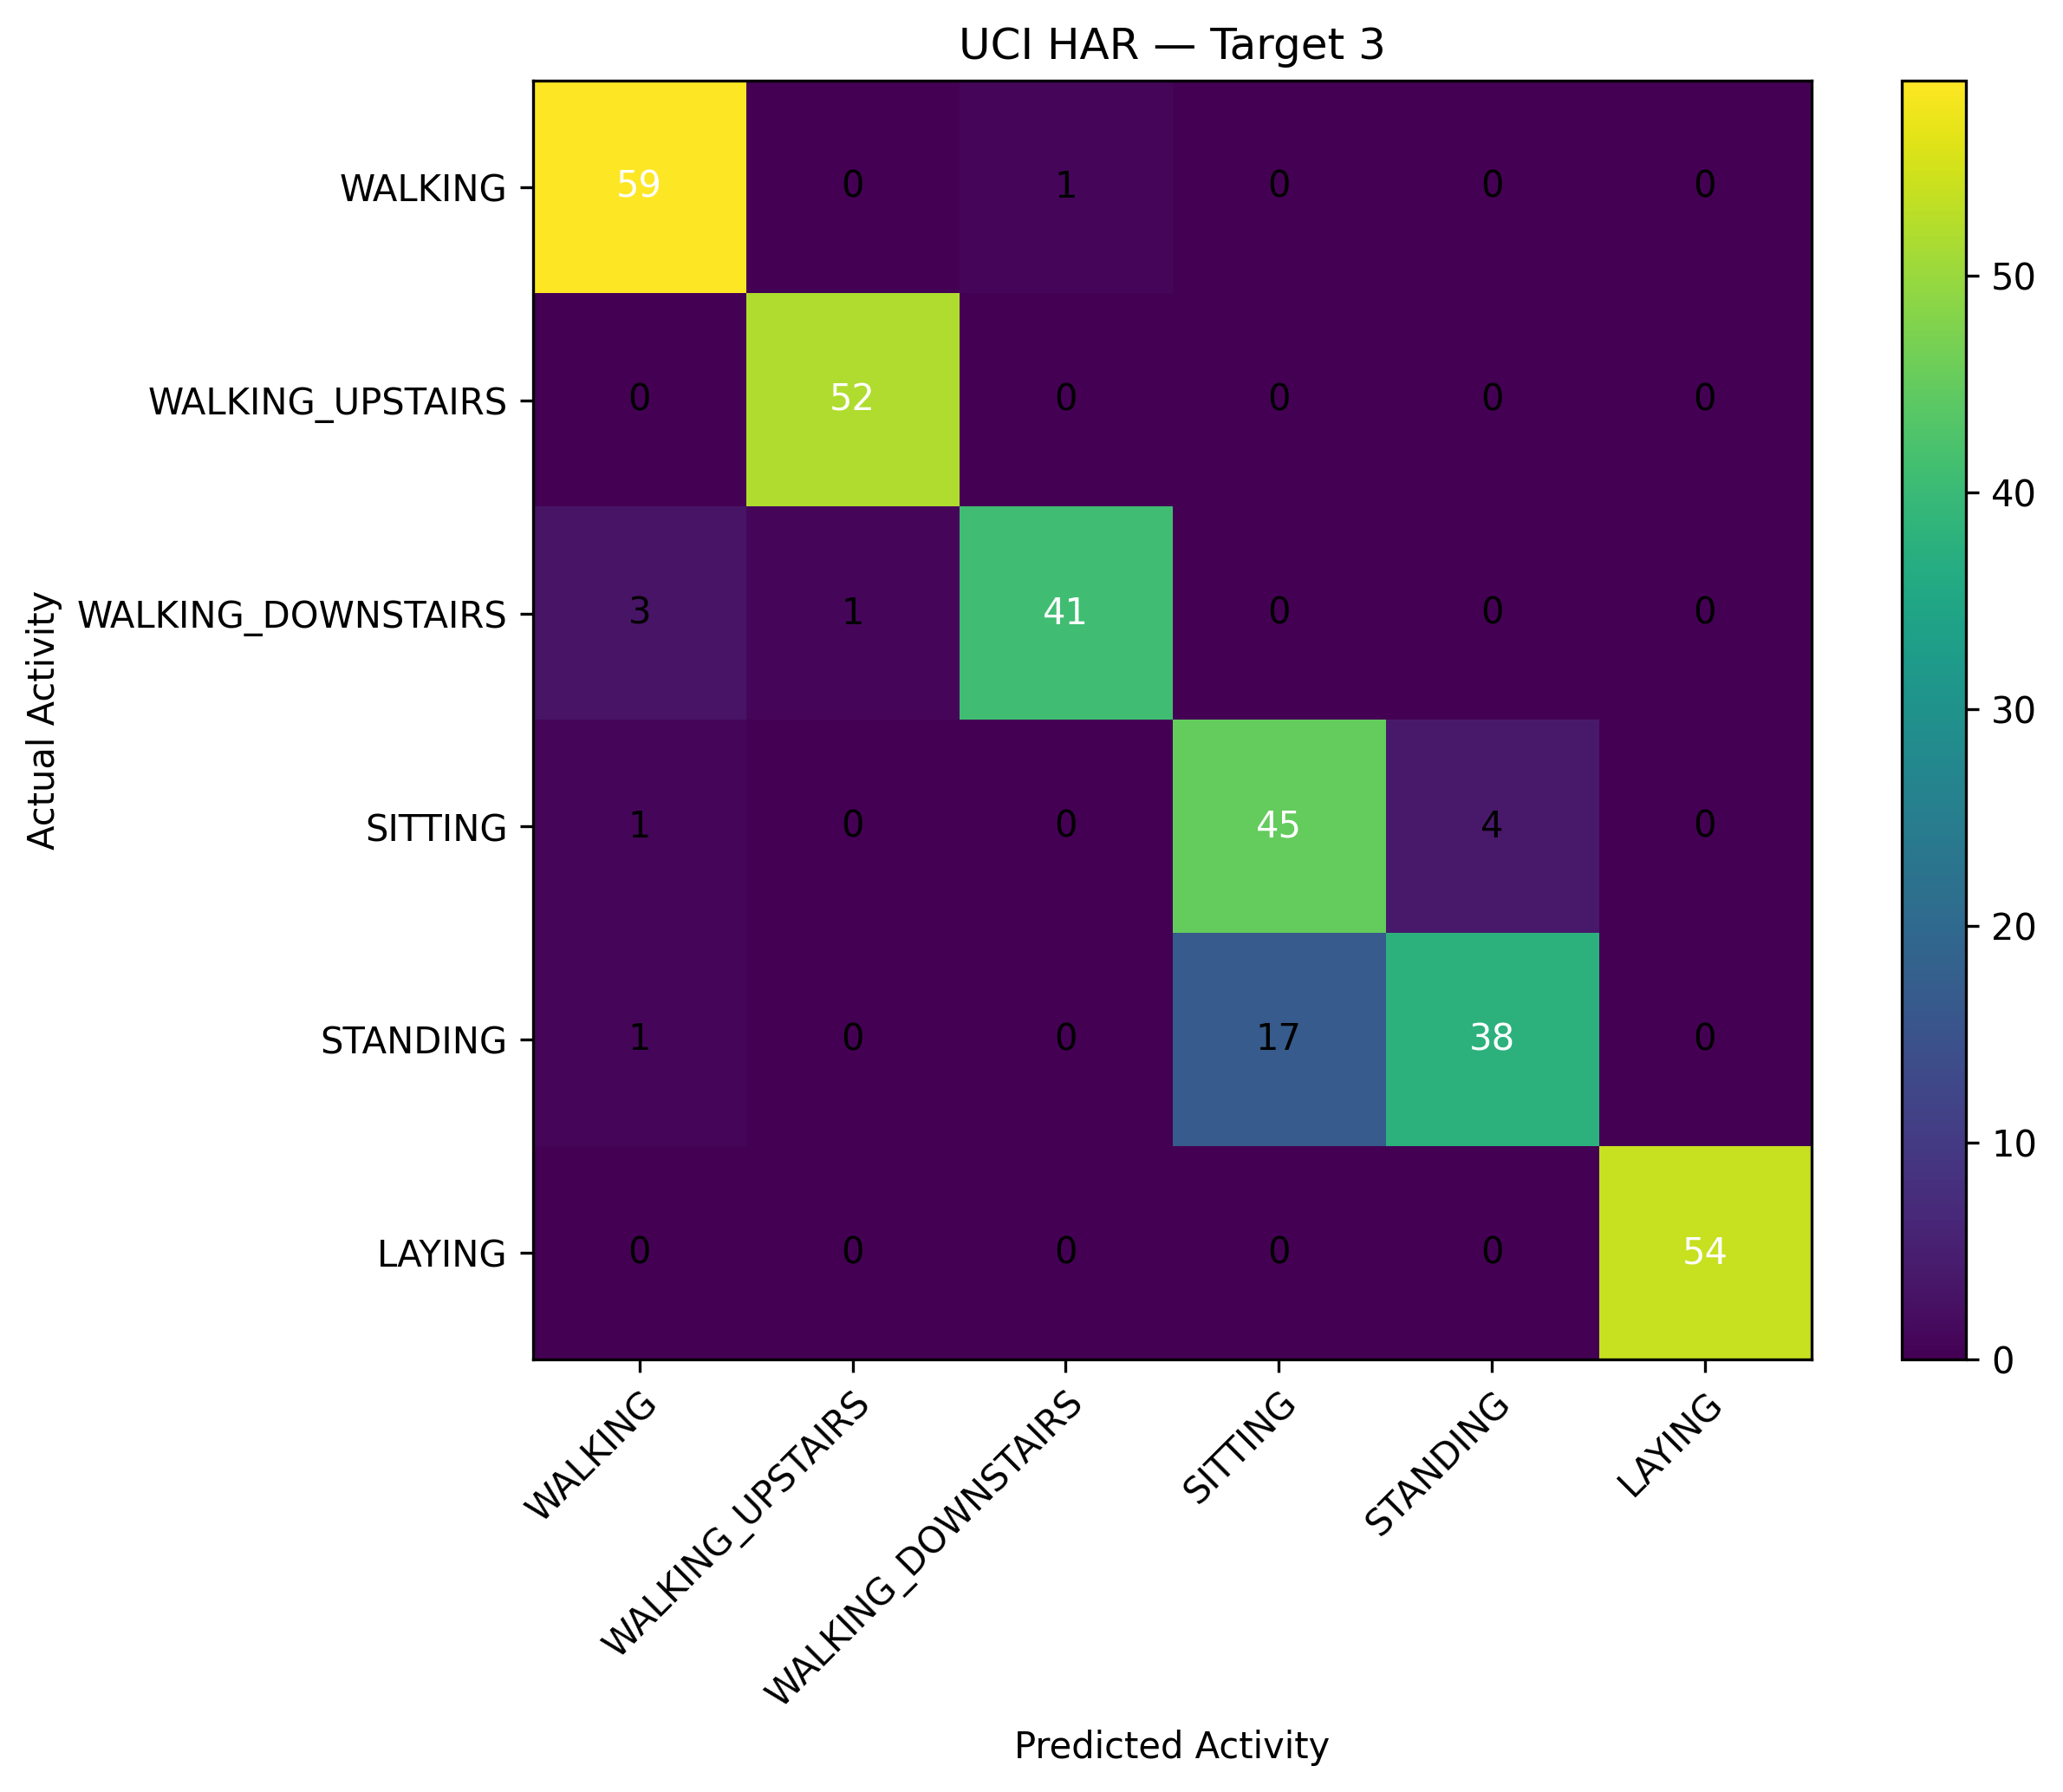

Data behind this chart, as committed beside it:
Actual, WALKING, WALKING_UPSTAIRS, WALKING_DOWNSTAIRS, SITTING, STANDING, LAYING
WALKING, 59, 0, 1, 0, 0, 0
WALKING_UPSTAIRS, 0, 52, 0, 0, 0, 0
WALKING_DOWNSTAIRS, 3, 1, 41, 0, 0, 0
SITTING, 1, 0, 0, 45, 4, 0
STANDING, 1, 0, 0, 17, 38, 0
LAYING, 0, 0, 0, 0, 0, 54
